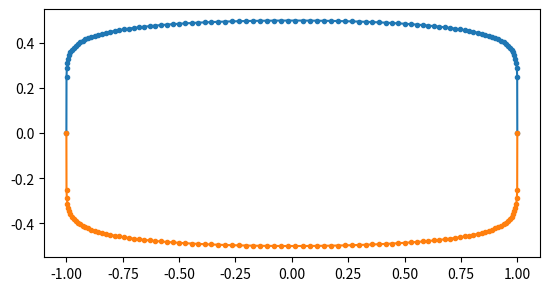
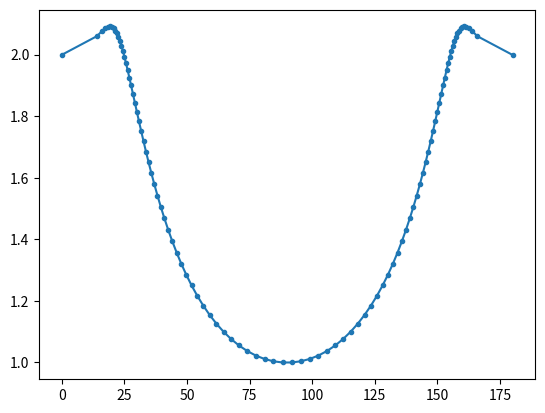

Python code for these plots, in order:
import sys
import numpy as np
import matplotlib.pyplot as plt

__all__ = ["get_guide_curve"]


def get_guide_curve(
    N_u, N_l,
    w, h,
    N=100,
):
    
    # From C:\Users\nmb48\Documents\GitHub\RCAIDE_LEADS\RCAIDE\Library\Methods\Utilities\Chebyshev\chebyshev_data.py
    # cosine spaced in range [0,1]
    eta_range = 0.5*(1 - np.cos(np.pi*np.arange(0,N)/(N-1)))
    
    y = (eta_range - 0.5) * w
    
    zeta_u = 2 * eta_range**N_u * (1 - eta_range)**N_u
    zeta_l = 2 * eta_range**N_l * (1 - eta_range)**N_l
    
    zeta_u_max = 2 * (0.5**N_u) * (0.5**N_u)
    zeta_l_max = 2 * (0.5**N_l) * (0.5**N_l)
    
    zeta_u_norm = zeta_u / zeta_u_max / 2
    zeta_l_norm = -zeta_l / zeta_l_max / 2
    
    z_u = zeta_u_norm * h
    z_l = zeta_l_norm * h
    
    r_u = np.sqrt(np.array(y)**2 + np.array(z_u)**2)
    theta_u = np.rad2deg(np.atan2(np.array(z_u), np.array(y)))
    
    r_l = np.sqrt(np.array(y)**2 + np.array(z_l)**2)
    theta_l = np.rad2deg(np.atan2(np.array(z_l), np.array(y)))
    
    return (
        y,
        z_u, z_l,
        r_u, r_l,
        theta_u, theta_l,
    )

#%%

if __name__ == '__main__':
    
    N_u = 0.1
    N_l = 0.1
    w = 2
    h = 1

    (
    y,
    z_u, z_l,
    r_u, r_l,
    theta_u, theta_l,
    ) = get_guide_curve(
        N_u, N_l,
        w, h,
    )
    
    
    fig, ax = plt.subplots()
    ax.plot(y, z_u, marker='.')
    ax.plot(y, z_l, marker='.')
    ax.set_aspect('equal')
    plt.show()
    
    
    fig, ax = plt.subplots()
    ax.plot(theta_u, r_u/np.min(r_u), marker='.')
    plt.show()
